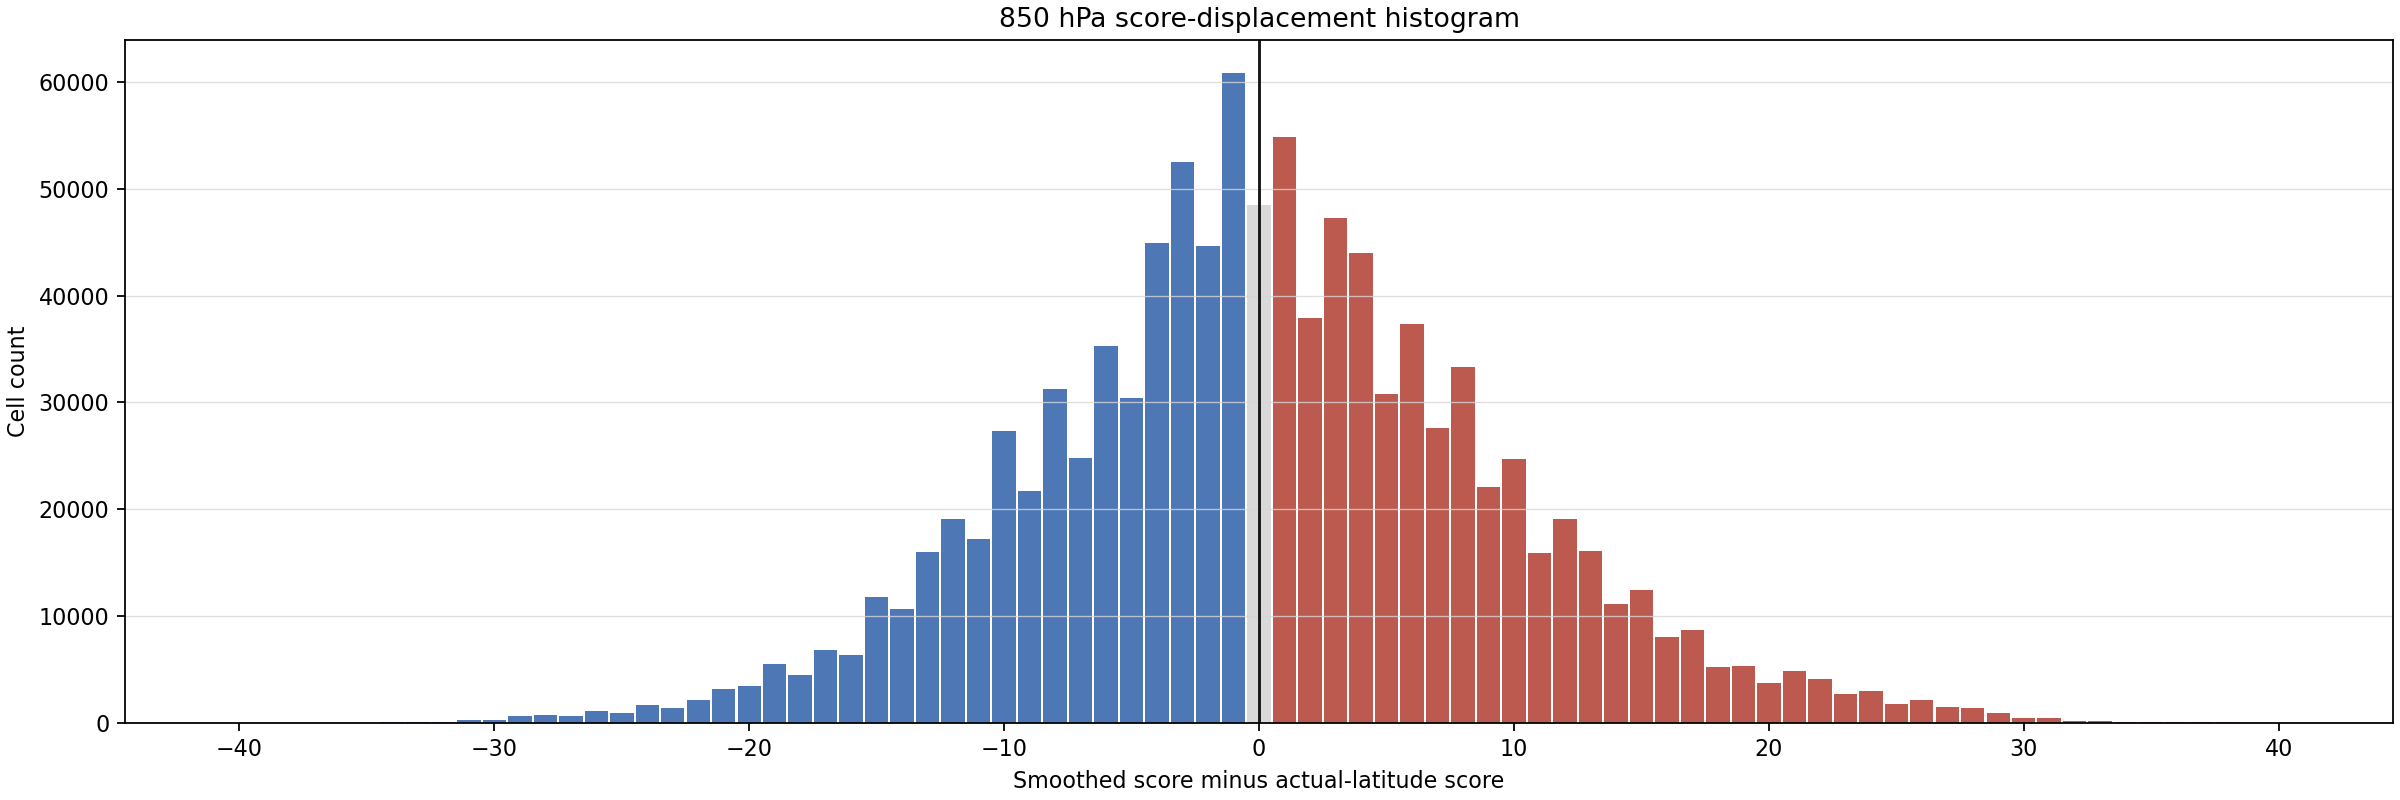

Data behind this chart, as committed beside it:
bucket_lower, bucket_upper, bucket_center, cell_count
-44.5, -43.5, -44.0, 0
-43.5, -42.5, -43.0, 0
-42.5, -41.5, -42.0, 0
-41.5, -40.5, -41.0, 0
-40.5, -39.5, -40.0, 0
-39.5, -38.5, -39.0, 0
-38.5, -37.5, -38.0, 3
-37.5, -36.5, -37.0, 10
-36.5, -35.5, -36.0, 12
-35.5, -34.5, -35.0, 34
-34.5, -33.5, -34.0, 62
-33.5, -32.5, -33.0, 123
-32.5, -31.5, -32.0, 117
-31.5, -30.5, -31.0, 264
-30.5, -29.5, -30.0, 294
-29.5, -28.5, -29.0, 635
-28.5, -27.5, -28.0, 729
-27.5, -26.5, -27.0, 636
-26.5, -25.5, -26.0, 1150
-25.5, -24.5, -25.0, 961
-24.5, -23.5, -24.0, 1652
-23.5, -22.5, -23.0, 1383
-22.5, -21.5, -22.0, 2134
-21.5, -20.5, -21.0, 3203
-20.5, -19.5, -20.0, 3441
-19.5, -18.5, -19.0, 5513
-18.5, -17.5, -18.0, 4522
-17.5, -16.5, -17.0, 6795
-16.5, -15.5, -16.0, 6343
-15.5, -14.5, -15.0, 11757
-14.5, -13.5, -14.0, 10672
-13.5, -12.5, -13.0, 15997
-12.5, -11.5, -12.0, 19095
-11.5, -10.5, -11.0, 17180
-10.5, -9.5, -10.0, 27347
-9.5, -8.5, -9.0, 21668
-8.5, -7.5, -8.0, 31222
-7.5, -6.5, -7.0, 24787
-6.5, -5.5, -6.0, 35256
-5.5, -4.5, -5.0, 30418
-4.5, -3.5, -4.0, 44969
-3.5, -2.5, -3.0, 52558
-2.5, -1.5, -2.0, 44678
-1.5, -0.5, -1.0, 60894
-0.5, 0.5, 0.0, 48496
0.5, 1.5, 1.0, 54870
1.5, 2.5, 2.0, 37951
2.5, 3.5, 3.0, 47287
3.5, 4.5, 4.0, 43956
4.5, 5.5, 5.0, 30772
5.5, 6.5, 6.0, 37304
6.5, 7.5, 7.0, 27578
7.5, 8.5, 8.0, 33332
8.5, 9.5, 9.0, 22052
9.5, 10.5, 10.0, 24735
10.5, 11.5, 11.0, 15905
11.5, 12.5, 12.0, 19105
12.5, 13.5, 13.0, 16101
13.5, 14.5, 14.0, 11095
14.5, 15.5, 15.0, 12477
... 29 more rows
